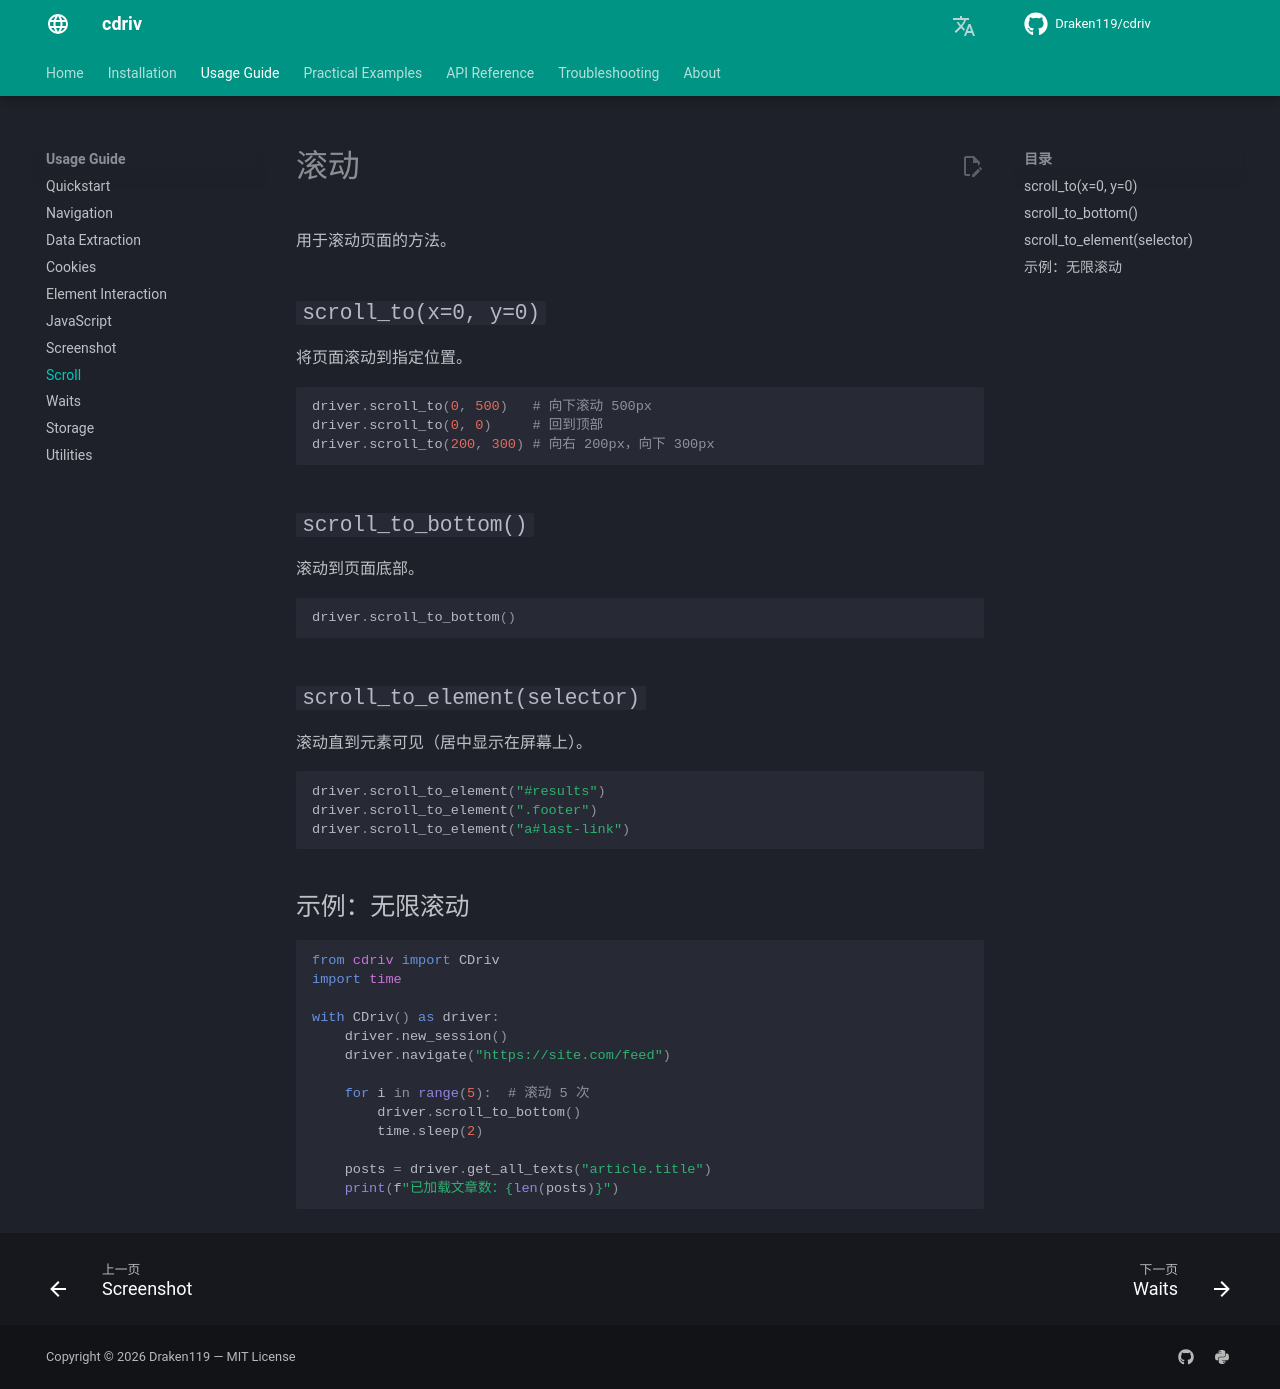

repository: Draken119/cdriv · page: zh/usage/scroll/index.html · generator: mkdocs

# 滚动

用于滚动页面的方法。

## `scroll_to(x=0, y=0)`

将页面滚动到指定位置。

```python
driver.scroll_to(0, 500)   # 向下滚动 500px
driver.scroll_to(0, 0)     # 回到顶部
driver.scroll_to(200, 300) # 向右 200px，向下 300px
```

## `scroll_to_bottom()`

滚动到页面底部。

```python
driver.scroll_to_bottom()
```

## `scroll_to_element(selector)`

滚动直到元素可见（居中显示在屏幕上）。

```python
driver.scroll_to_element("#results")
driver.scroll_to_element(".footer")
driver.scroll_to_element("a#last-link")
```

## 示例：无限滚动

```python
from cdriv import CDriv
import time

with CDriv() as driver:
    driver.new_session()
    driver.navigate("https://site.com/feed")

    for i in range(5):  # 滚动 5 次
        driver.scroll_to_bottom()
        time.sleep(2)

    posts = driver.get_all_texts("article.title")
    print(f"已加载文章数：{len(posts)}")
```
